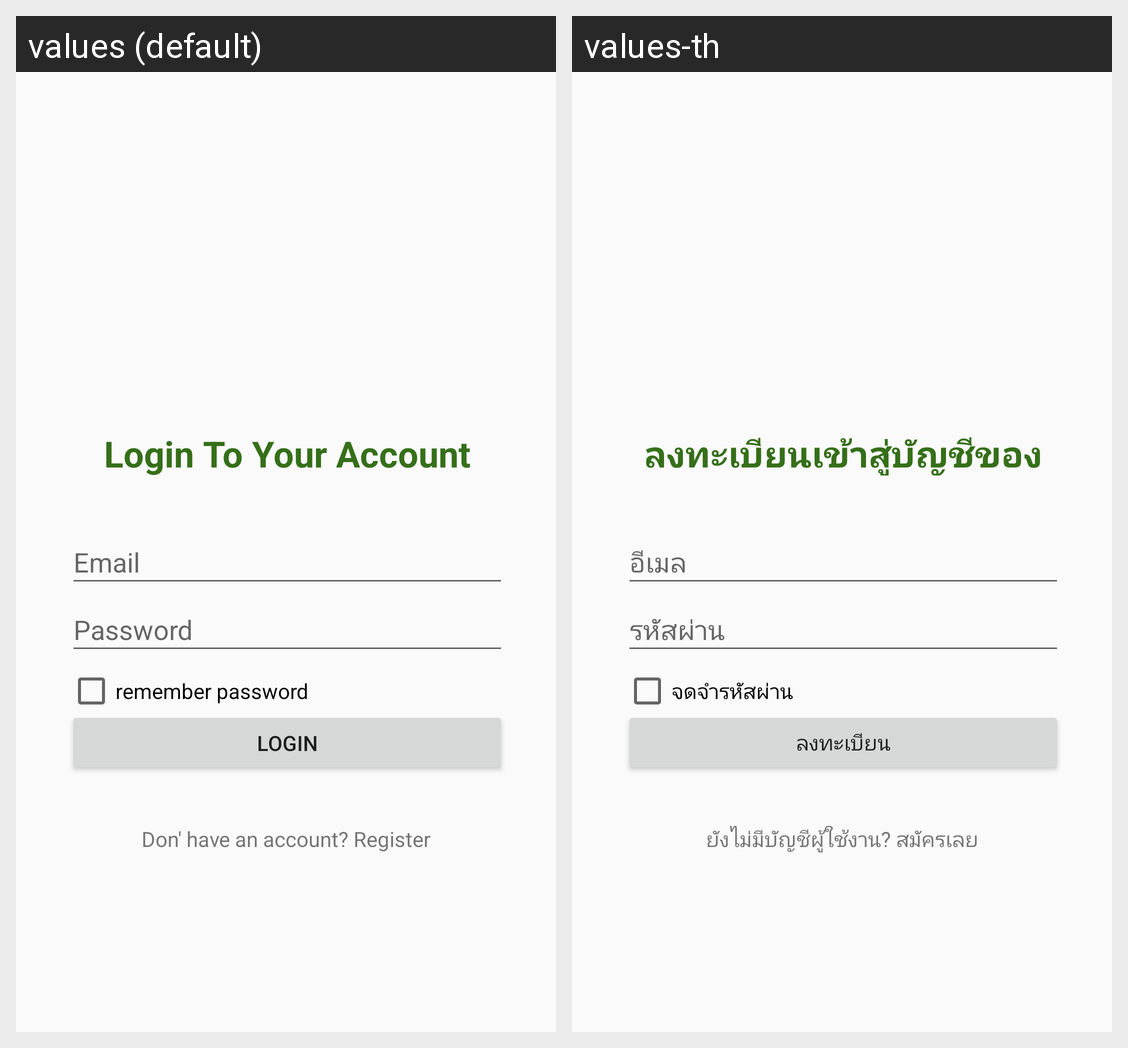

Locale-by-locale string values for the Android screen shown in this grid:
Android screen res/layout/activity_login.xml rendered under 2 locales, left to right: values (default), values-th. Device: Nexus 5 (rendered at 1080×1920; each locale shown at half size, 540×960, under a caption strip naming it); theme AppTheme.NoActionBar.
Strings drawn on this screen, with the default value and each locale's value (text and hints the layout hard-codes, and strings that could not be matched under every locale, appear in the picture but are not listed):

login_to_your_account
  values: Login To Your Account
  values-th: ลงทะเบียนเข้าสู่บัญชีของคุณ

email
  values: Email
  values-th: อีเมล

password
  values: Password
  values-th: รหัสผ่าน

login
  values: login
  values-th: ลงทะเบียน

don_have_an_account_register
  values: Don' have an account? Register
  values-th: ยังไม่มีบัญชีผู้ใช้งาน? สมัครเลย

remember_password
  values: remember password
  values-th: จดจำรหัสผ่าน
